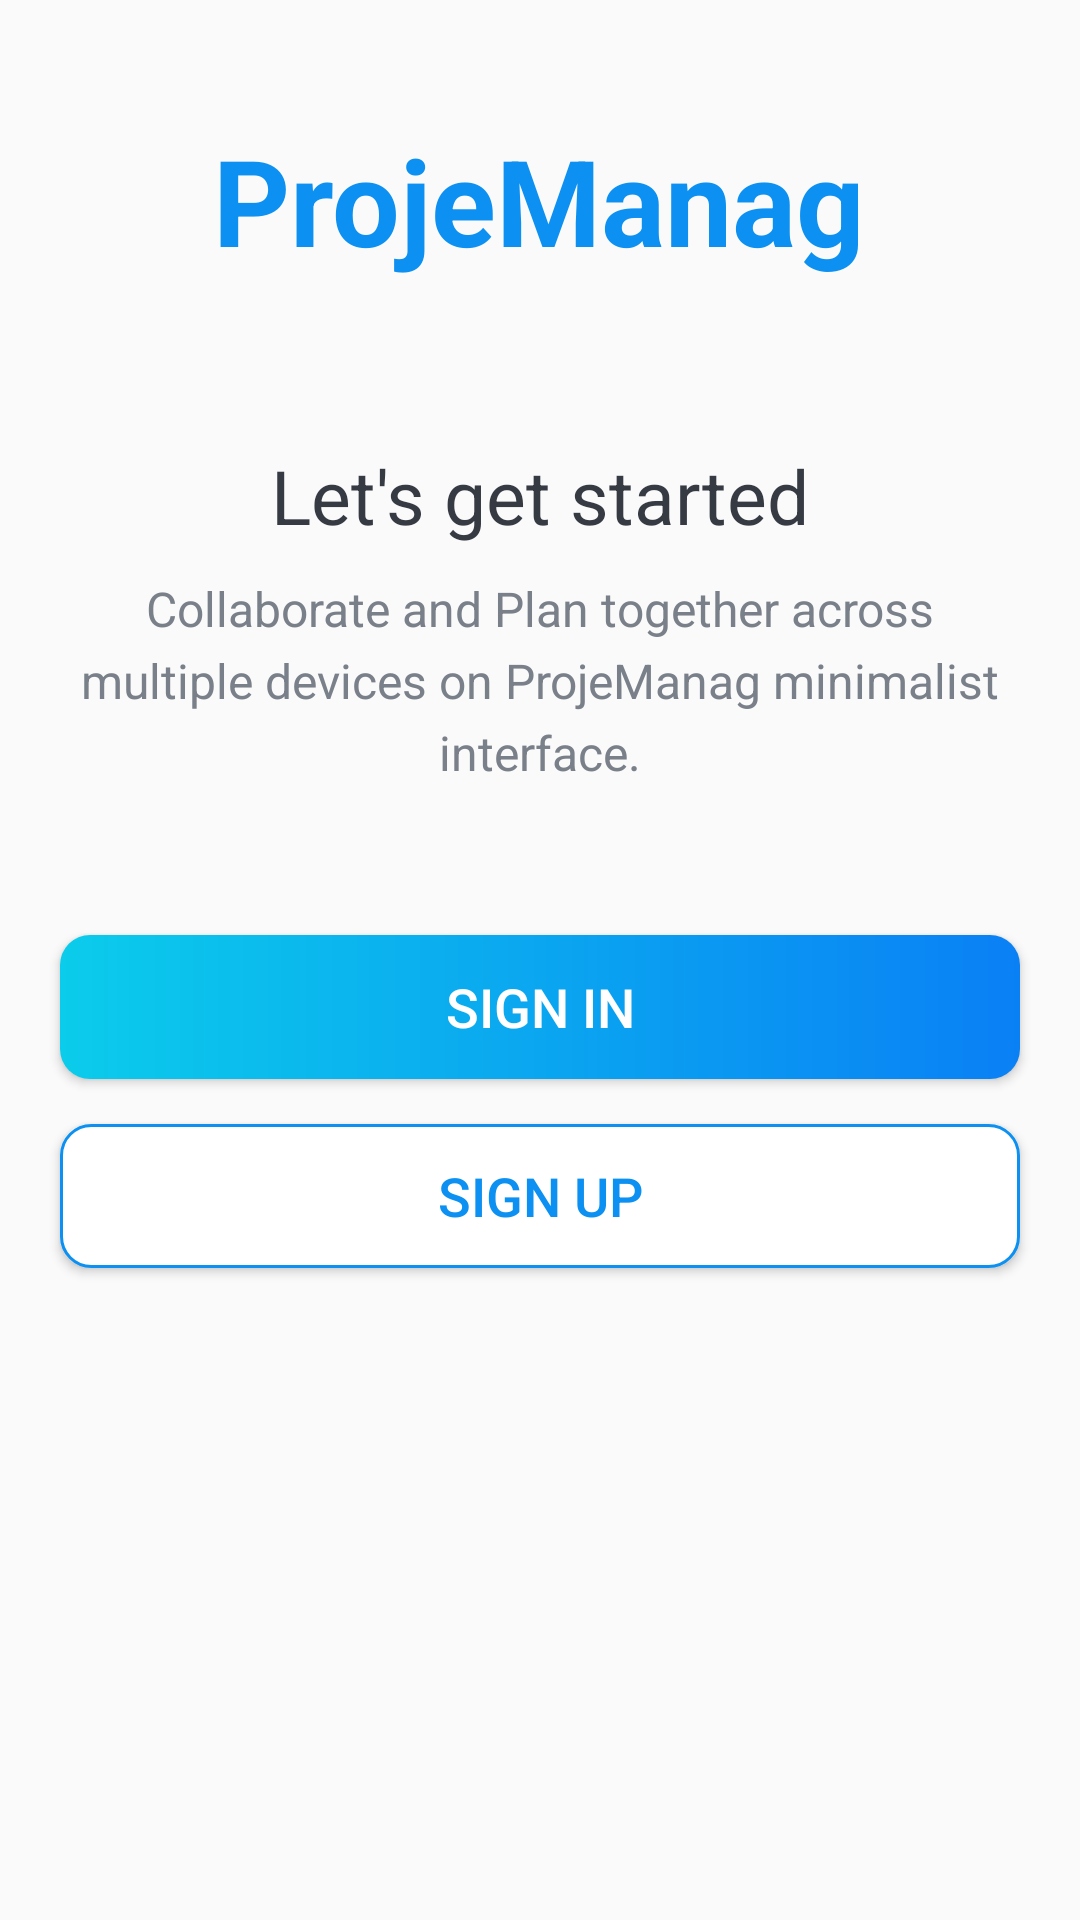

Android layout source for this screen:
<!-- AndroidManifest.xml: application theme Theme.ProjeManag -->
<!-- res/layout/activity_intro.xml -->
<?xml version="1.0" encoding="utf-8"?>

<LinearLayout xmlns:android="http://schemas.android.com/apk/res/android"
    xmlns:tools="http://schemas.android.com/tools"
    android:layout_width="match_parent"
    android:layout_height="match_parent"
    android:id="@+id/main"
    android:background="@drawable/intro_background"
    android:gravity="center_horizontal"
    android:orientation="vertical"
    tools:context=".IntroActivity">

    <TextView
        android:id="@+id/tv_app_name_intro"
        android:layout_width="wrap_content"
        android:layout_height="wrap_content"
        android:layout_marginTop="@dimen/intro_screen_title_text_marginTop"
        android:text="@string/app_name"
        android:textColor="@color/colorAccent"
        android:textSize="@dimen/intro_screen_title_text_size"
        android:textStyle="bold" />

    <ImageView
        android:layout_width="wrap_content"
        android:layout_height="wrap_content"
        android:layout_marginTop="@dimen/intro_screen_image_marginTop"
        android:contentDescription="@string/image_contentDescription"
        android:src="@drawable/ic_task_image" />

    <TextView
        android:layout_width="wrap_content"
        android:layout_height="wrap_content"
        android:layout_marginTop="@dimen/lets_get_started_text_marginTop"
        android:text="@string/let_s_get_started_text"
        android:textColor="@color/primaryText"
        android:textSize="@dimen/lets_get_started_text_size" />

    <TextView
        android:layout_width="match_parent"
        android:layout_height="wrap_content"
        android:layout_marginStart="@dimen/intro_text_marginStartEnd"
        android:layout_marginTop="@dimen/intro_text_marginTop"
        android:layout_marginEnd="@dimen/intro_text_marginStartEnd"
        android:gravity="center"
        android:lineSpacingExtra="@dimen/intro_text_line_spacing_extra"
        android:text="@string/intro_text_description"
        android:textColor="@color/secondaryText"
        android:textSize="@dimen/intro_text_size" />

    <Button
        android:id="@+id/btn_sign_in_intro"
        android:layout_width="match_parent"
        android:layout_height="wrap_content"
        android:layout_gravity="center"
        android:layout_marginStart="@dimen/btn_marginStartEnd"
        android:layout_marginTop="@dimen/intro_screen_sign_in_btn_marginTop"
        android:layout_marginEnd="@dimen/btn_marginStartEnd"
        android:background="@drawable/shape_button_rounded"
        android:gravity="center"
        android:paddingTop="@dimen/btn_paddingTopBottom"
        android:paddingBottom="@dimen/btn_paddingTopBottom"
        android:text="@string/sign_in"
        android:textColor="@color/white"
        android:textSize="@dimen/btn_text_size" />

    <Button
        android:id="@+id/btn_sign_up_intro"
        android:layout_width="match_parent"
        android:layout_height="wrap_content"
        android:layout_gravity="center"
        android:layout_marginStart="@dimen/btn_marginStartEnd"
        android:layout_marginTop="@dimen/intro_screen_sign_up_btn_marginTop"
        android:layout_marginEnd="@dimen/btn_marginStartEnd"
        android:background="@drawable/white_border_shape_button_rounded"
        android:gravity="center"
        android:paddingTop="@dimen/btn_paddingTopBottom"
        android:paddingBottom="@dimen/btn_paddingTopBottom"
        android:text="@string/sign_up"
        android:textColor="@color/colorAccent"
        android:textSize="@dimen/btn_text_size" />

</LinearLayout>
<!-- resources referenced by this layout -->
<resources>
  <color name="colorAccent">#0C90F1</color>
  <color name="primaryText">#363A43</color>
  <color name="secondaryText">#7A8089</color>
  <color name="white">#FFFFFFFF</color>
  <dimen name="btn_marginStartEnd">20dp</dimen>
  <dimen name="btn_paddingTopBottom">8dp</dimen>
  <dimen name="btn_text_size">18sp</dimen>
  <dimen name="intro_screen_image_marginTop">30dp</dimen>
  <dimen name="intro_screen_sign_in_btn_marginTop">50dp</dimen>
  <dimen name="intro_screen_sign_up_btn_marginTop">15dp</dimen>
  <dimen name="intro_screen_title_text_marginTop">40dp</dimen>
  <dimen name="intro_screen_title_text_size">40sp</dimen>
  <dimen name="intro_text_line_spacing_extra">5dp</dimen>
  <dimen name="intro_text_marginStartEnd">20dp</dimen>
  <dimen name="intro_text_marginTop">10dp</dimen>
  <dimen name="intro_text_size">16sp</dimen>
  <dimen name="lets_get_started_text_marginTop">25dp</dimen>
  <dimen name="lets_get_started_text_size">25sp</dimen>
  <!-- drawable shape_button_rounded (drawable) -->
  <?xml version="1.0" encoding="utf-8"?>
  <shape xmlns:android="http://schemas.android.com/apk/res/android"
      android:shape="rectangle">
  
      <gradient
          android:angle="360"
          android:startColor="#0BCCEB"
          android:endColor="#0A80F5"
          android:type="linear" />
      <corners android:radius="10dp" />
  
  </shape>
  <!-- drawable white_border_shape_button_rounded (drawable) -->
  <?xml version="1.0" encoding="utf-8"?>
  
  <shape xmlns:android="http://schemas.android.com/apk/res/android"
      android:shape="rectangle">
  
      <stroke android:color="#0C90F1"
          android:width="1dp"/>
      <solid android:color="@color/white"/>
      <corners android:radius="10dp" />
  
  </shape>
  <string name="app_name">ProjeManag</string>
  <string name="image_contentDescription">image</string>
  <string name="intro_text_description">Collaborate and Plan together across multiple devices on ProjeManag minimalist interface.</string>
  <string name="let_s_get_started_text">Let\'s get started</string>
  <string name="sign_in">SIGN IN</string>
  <string name="sign_up">SIGN UP</string>
  <style name="Theme.ProjeManag" parent="Base.Theme.ProjeManag" />
  <style name="Base.Theme.ProjeManag" parent="Theme.AppCompat.Light.NoActionBar">
          <item name="colorPrimary">@color/colorPrimary</item>
          <item name="colorAccent">@color/colorAccent</item>
      </style>
  <color name="colorPrimary">#0C90F1</color>
</resources>
